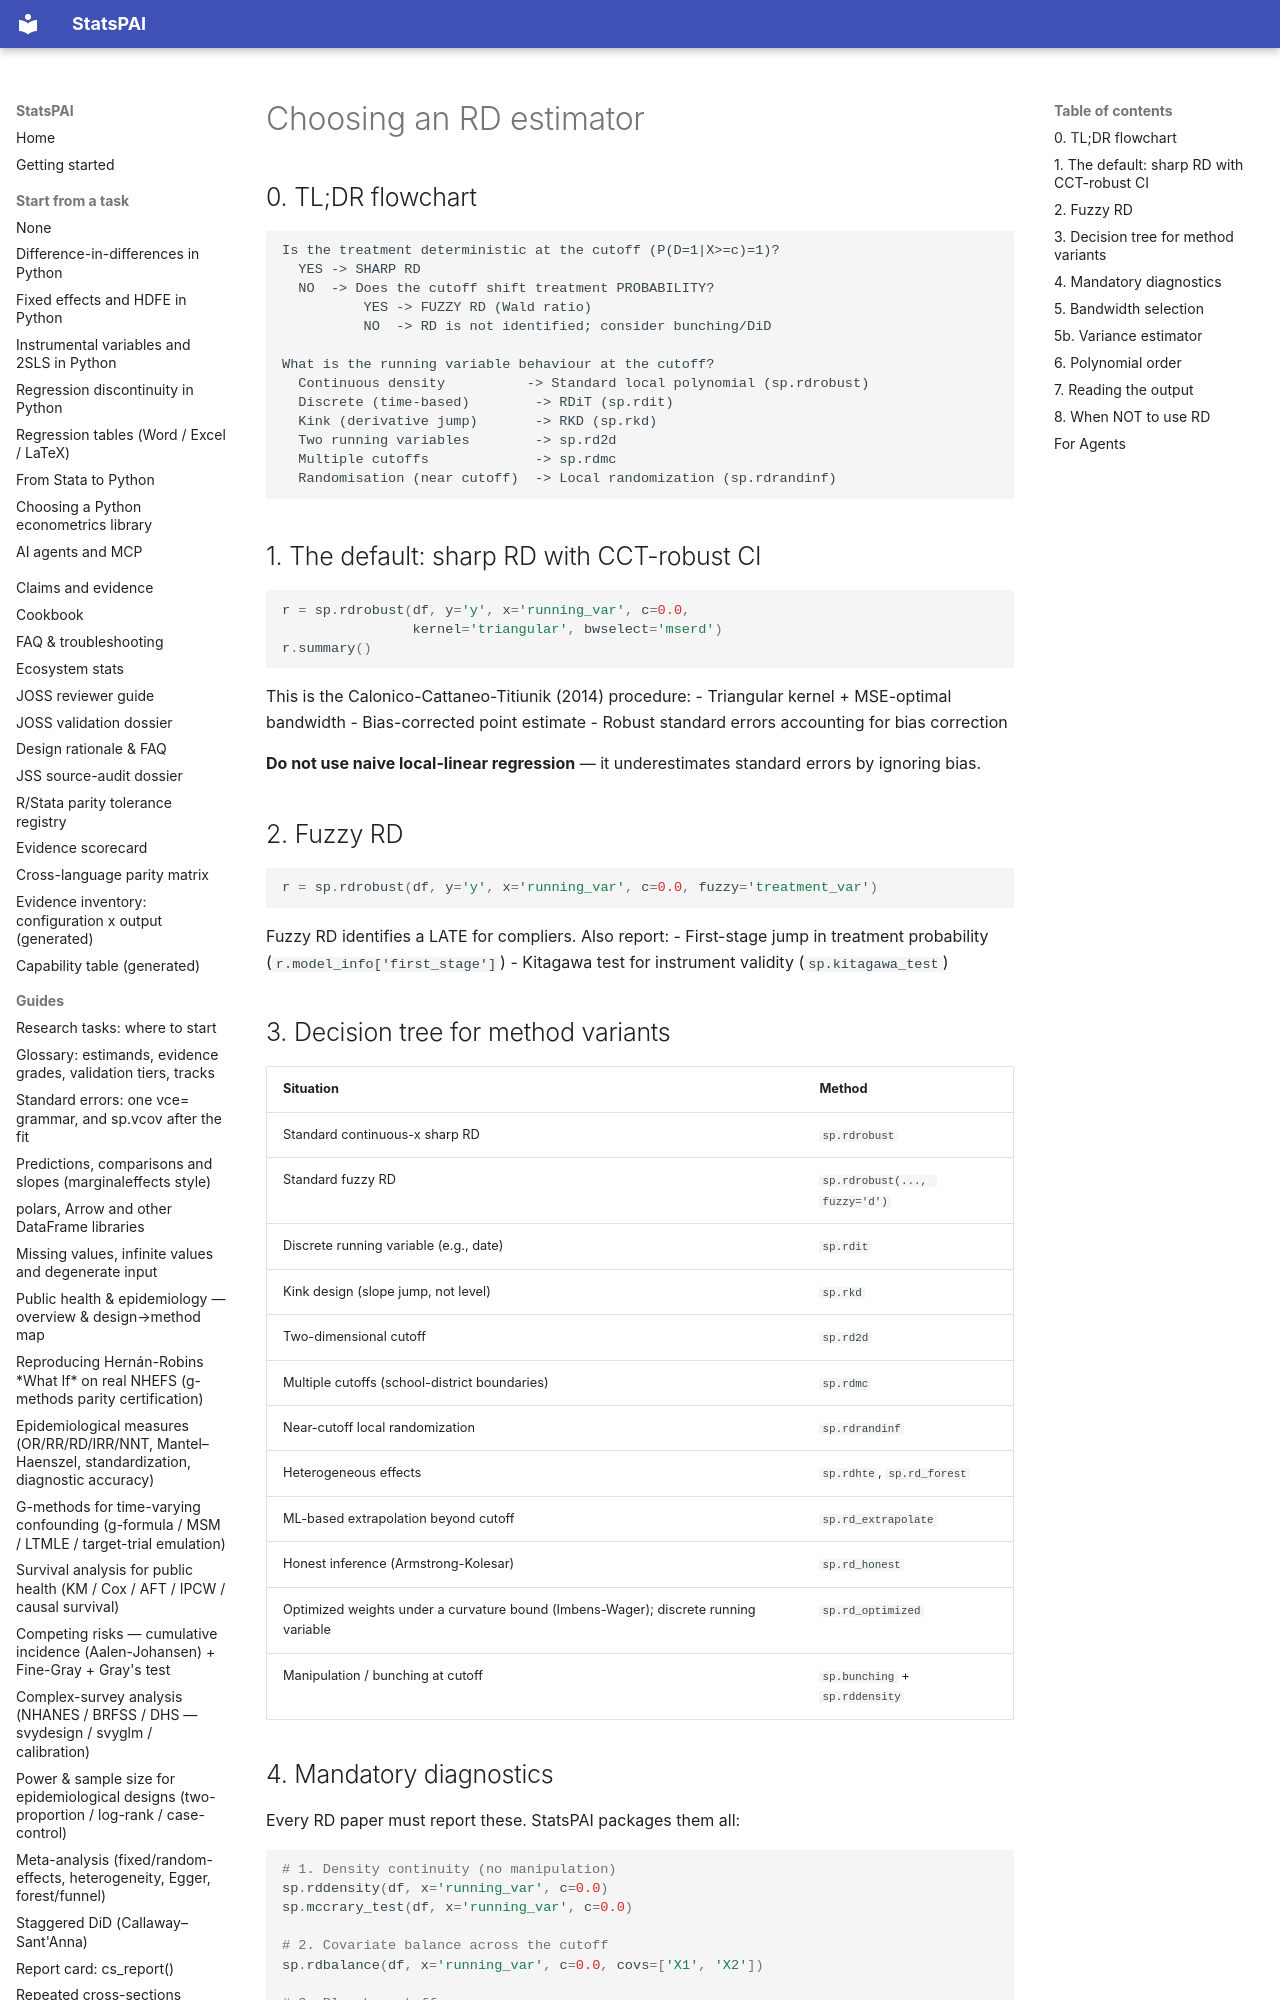

repository: brycewang-stanford/StatsPAI · page: guides/choosing_rd_estimator/index.html · generator: mkdocs

# Choosing an RD estimator

## 0. TL;DR flowchart

```
Is the treatment deterministic at the cutoff (P(D=1|X>=c)=1)?
  YES -> SHARP RD
  NO  -> Does the cutoff shift treatment PROBABILITY?
          YES -> FUZZY RD (Wald ratio)
          NO  -> RD is not identified; consider bunching/DiD

What is the running variable behaviour at the cutoff?
  Continuous density          -> Standard local polynomial (sp.rdrobust)
  Discrete (time-based)        -> RDiT (sp.rdit)
  Kink (derivative jump)       -> RKD (sp.rkd)
  Two running variables        -> sp.rd2d
  Multiple cutoffs             -> sp.rdmc
  Randomisation (near cutoff)  -> Local randomization (sp.rdrandinf)
```

## 1. The default: sharp RD with CCT-robust CI

```python
r = sp.rdrobust(df, y='y', x='running_var', c=0.0,
                kernel='triangular', bwselect='mserd')
r.summary()
```

This is the Calonico-Cattaneo-Titiunik (2014) procedure:
- Triangular kernel + MSE-optimal bandwidth
- Bias-corrected point estimate
- Robust standard errors accounting for bias correction

**Do not use naive local-linear regression** — it underestimates
standard errors by ignoring bias.

## 2. Fuzzy RD

```python
r = sp.rdrobust(df, y='y', x='running_var', c=0.0, fuzzy='treatment_var')
```

Fuzzy RD identifies a LATE for compliers. Also report:
- First-stage jump in treatment probability (`r.model_info['first_stage']`)
- Kitagawa test for instrument validity (`sp.kitagawa_test`)
